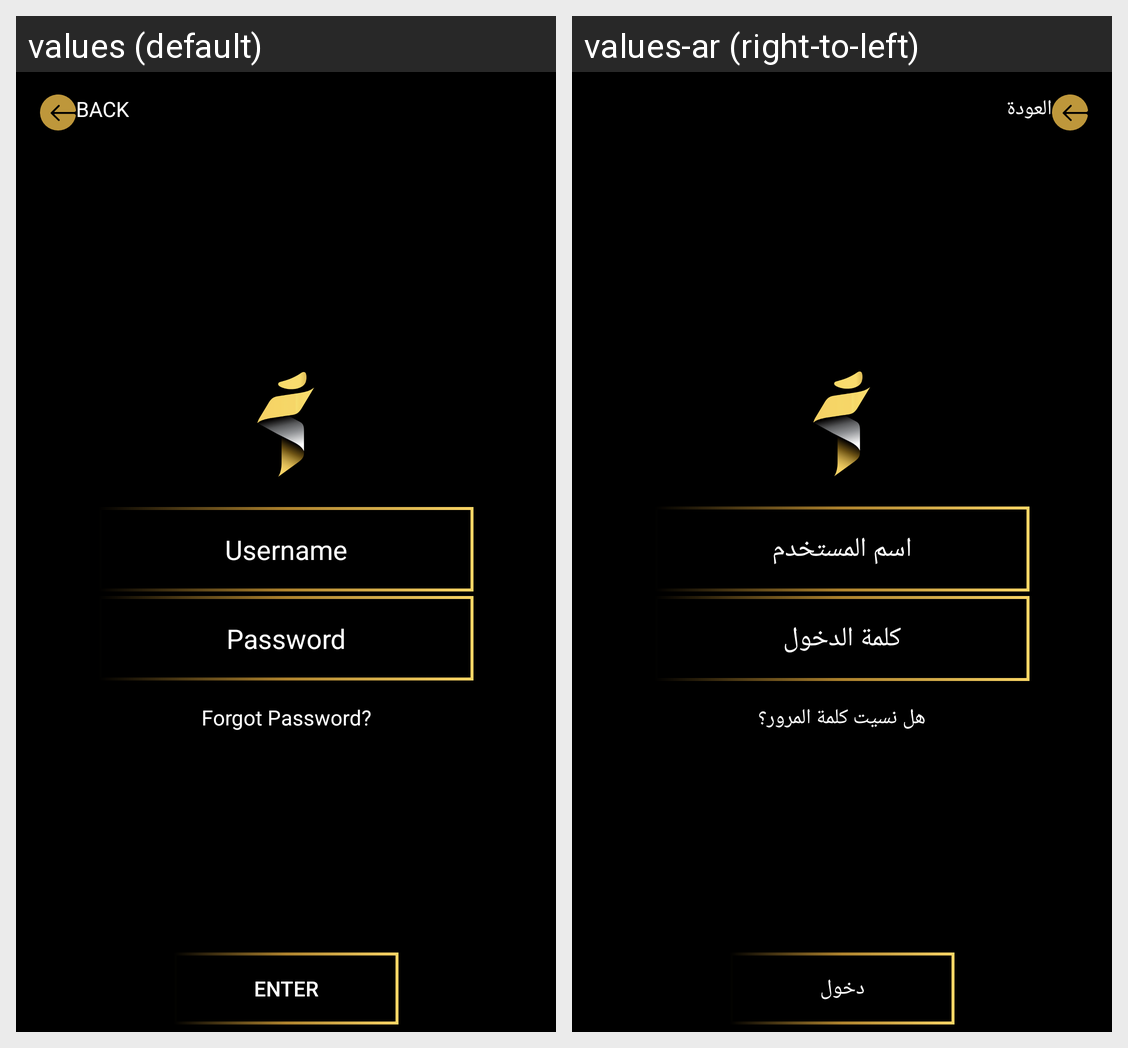

This grid shows one Android layout under two languages. Give, for every string resource on the screen, its name, the default text and each shown locale's text.
Android screen res/layout/fragment_sign_in.xml rendered under 2 locales, left to right: values (default), values-ar (right-to-left). Device: Nexus 5 (rendered at 1080×1920; each locale shown at half size, 540×960, under a caption strip naming it); theme AppTheme.
Strings drawn on this screen, with the default value and each locale's value (text and hints the layout hard-codes, and strings that could not be matched under every locale, appear in the picture but are not listed):

back
  values: BACK
  values-ar: العودة

username
  values: Username
  values-ar: اسم المستخدم

password
  values: Password
  values-ar: كلمة الدخول

sorgot_password
  values: Forgot Password?
  values-ar: هل نسيت كلمة المرور؟

enter
  values: ENTER
  values-ar: دخول
